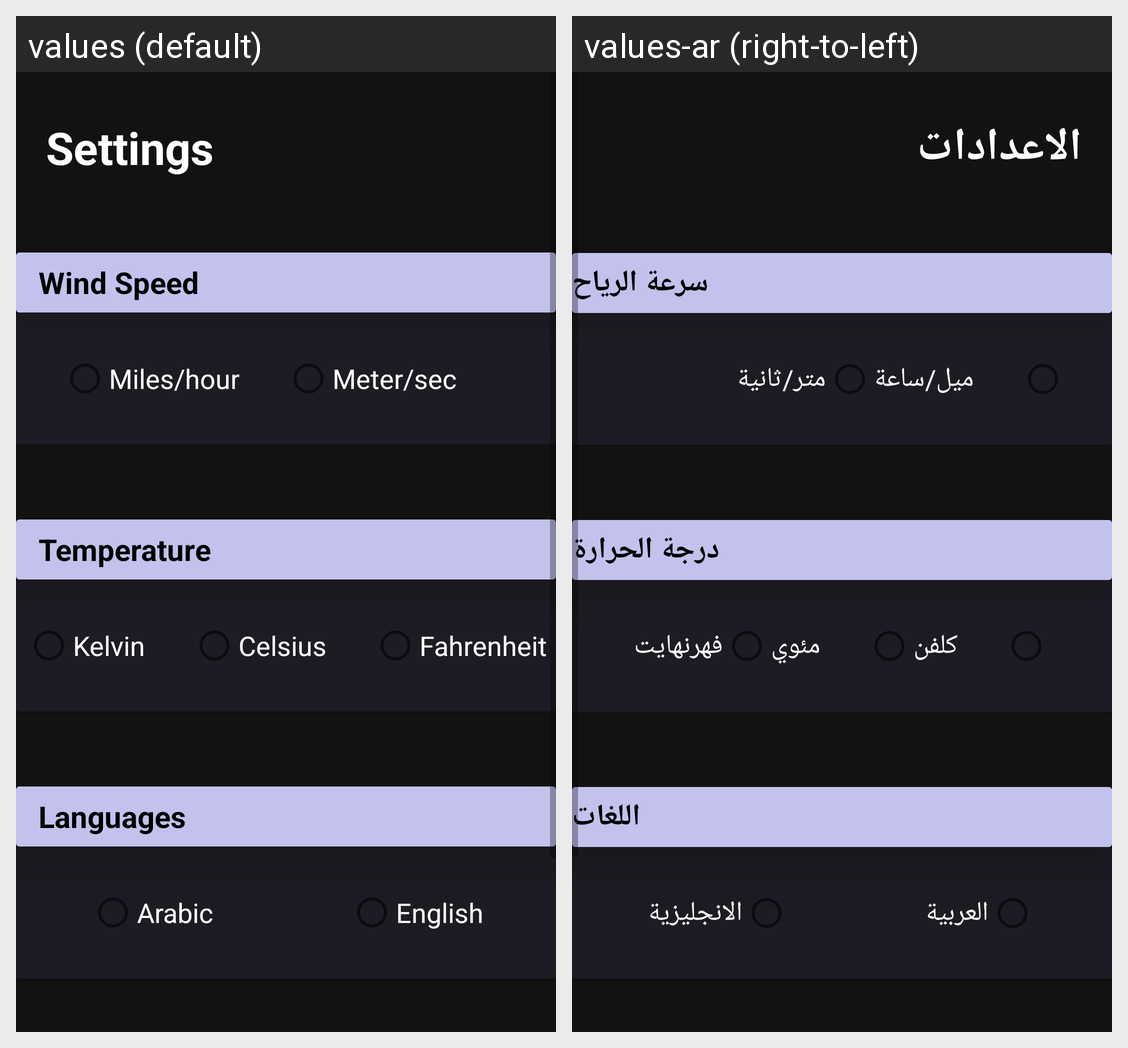

Here is an Android app screen in its default locale and in the app's own translations. Write out the translated-string differences for the strings that appear on this screen.
Android screen res/layout/fragment_settings.xml rendered under 2 locales, left to right: values (default), values-ar (right-to-left). Device: Nexus 5 (rendered at 1080×1920; each locale shown at half size, 540×960, under a caption strip naming it); theme Theme.Weatherly.
Strings drawn on this screen, with the default value and each locale's value (text and hints the layout hard-codes, and strings that could not be matched under every locale, appear in the picture but are not listed):

settings_header
  values: Settings
  values-ar: الاعدادات

wind_speed_option
  values: Wind Speed
  values-ar: سرعة الرياح

miles_option
  values: Miles/hour
  values-ar: ميل/ساعة

meter_option
  values: Meter/sec
  values-ar: متر/ثانية

temperature_options
  values: Temperature
  values-ar: درجة الحرارة

kelvin_option
  values: Kelvin
  values-ar: كلفن

celsius_option
  values: Celsius
  values-ar: مئوي

fahrenheit_option
  values: Fahrenheit
  values-ar: فهرنهايت

languages_options
  values: Languages
  values-ar: اللغات

arabic_option
  values: Arabic
  values-ar: العربية

english_option
  values: English
  values-ar: الانجليزية
